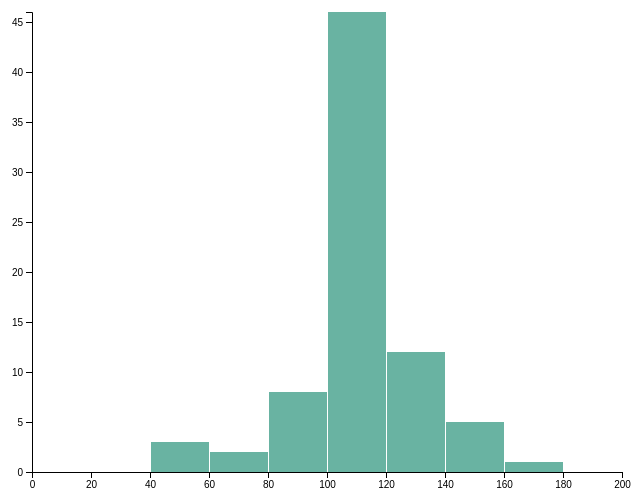
D3 v4 page, settled after 360 driven frames (6 s of simulated time); the page loaded 1 data file(s).



        // set the dimensions and margins of the graph
        var margin = { top: 10, right: 30, bottom: 30, left: 40 },
            width = 660 - margin.left - margin.right,
            height = 500 - margin.top - margin.bottom;

        // append the svg object to the body of the page
        var svg = d3.select("#my_dataviz")
            .append("svg")
            .attr("width", width + margin.left + margin.right)
            .attr("height", height + margin.top + margin.bottom)
            .append("g")
            .attr("transform",
                "translate(" + margin.left + "," + margin.top + ")");

        // get the data
        d3.csv("a1-cereals.csv", function (data) {

            // X axis: scale and draw:
            var x = d3.scaleLinear()
                .domain([0, 200])     // can use this instead of 1000 to have the max of data: d3.max(data, function(d) { return +d.price })
                .range([0, width]);
            svg.append("g")
                .attr("transform", "translate(0," + height + ")")
                .call(d3.axisBottom(x));

            // set the parameters for the histogram
            var histogram = d3.histogram()
                .value(function (d) { return d.Calories; })   // I need to give the vector of value
                .domain(x.domain())  // then the domain of the graphic
                .thresholds(x.ticks(10)); // then the numbers of bins

            // And apply this function to data to get the bins
            var bins = histogram(data);

            // Y axis: scale and draw:
            var y = d3.scaleLinear()
                .range([height, 0]);
            y.domain([0, d3.max(bins, function (d) { return d.length; })]);   // d3.hist has to be called before the Y axis obviously
            svg.append("g")
                .call(d3.axisLeft(y));

            // Add a tooltip div. Here I define the general feature of the tooltip: stuff that do not depend on the data point.
            // Its opacity is set to 0: we don't see it by default.
            var tooltip = d3.select("#my_dataviz")
                .append("div")
                .style("opacity", 0)
                .attr("class", "tooltip")
                .style("background-color", "black")
                .style("color", "white")
                .style("border-radius", "5px")
                .style("padding", "10px")

            // A function that change this tooltip when the user hover a point.
            // Its opacity is set to 1: we can now see it. Plus it set the text and position of tooltip depending on the datapoint (d)
            var showTooltip = function (d) {
                tooltip
                    .transition()
                    .duration(100)
                    .style("opacity", 1)
                tooltip
                    .html("Range: " + d.x0 + " - " + d.x1)
                    .style("left", (d3.mouse(this)[0] + 20) + "px")
                    .style("top", (d3.mouse(this)[1]) + "px")
            }
            var moveTooltip = function (d) {
                tooltip
                    .style("left", (d3.mouse(this)[0] + 20) + "px")
                    .style("top", (d3.mouse(this)[1]) + "px")
            }
            // A function that change this tooltip when the leaves a point: just need to set opacity to 0 again
            var hideTooltip = function (d) {
                tooltip
                    .transition()
                    .duration(100)
                    .style("opacity", 0)
            }

            // append the bar rectangles to the svg element
            svg.selectAll("rect")
                .data(bins)
                .enter()
                .append("rect")
                .attr("x", 1)
                .attr("transform", function (d) { return "translate(" + x(d.x0) + "," + y(d.length) + ")"; })
                .attr("width", function (d) { return x(d.x1) - x(d.x0) - 1; })
                .attr("height", function (d) { return height - y(d.length); })
                .style("fill", "#69b3a2")
                // Show tooltip on hover
                .on("mouseover", showTooltip)
                .on("mousemove", moveTooltip)
                .on("mouseleave", hideTooltip)

        });
    

### data: a1-cereals.csv
Cereal, Manufacturer, Type, Calories, Protein, Fat, Sodium, Fiber, Carbohydrates, Sugars, Shelf, Potassium, Vitamins, Weight, Cups
Apple Cinnamon Cheerios, G, C, 110, 2, 2, 180, 1.5, 10.5, 10, 1, 70, 25, 1, 0.75
Basic 4, G, C, 130, 3, 2, 210, 2, 18, 8, 3, 100, 25, 1.33, 0.75
Cheerios, G, C, 110, 6, 2, 290, 2, 17, 1, 1, 105, 25, 1, 1.25
Cinnamon Toast Crunch, G, C, 120, 1, 3, 210, 0, 13, 9, 2, 45, 25, 1, 0.75
Clusters, G, C, 110, 3, 2, 140, 2, 13, 7, 3, 105, 25, 1, 0.5
Cocoa Puffs, G, C, 110, 1, 1, 180, 0, 12, 13, 2, 55, 25, 1, 1
Count Chocula, G, C, 110, 1, 1, 180, 0, 12, 13, 2, 65, 25, 1, 1
Crispy Wheat & Raisins, G, C, 100, 2, 1, 140, 2, 11, 10, 3, 120, 25, 1, 0.75
Golden Grahams, G, C, 110, 1, 1, 280, 0, 15, 9, 2, 45, 25, 1, 0.75
Honey Nut Cheerios, G, C, 110, 3, 1, 250, 1.5, 11.5, 10, 1, 90, 25, 1, 0.75
Kix, G, C, 110, 2, 1, 260, 0, 21, 3, 2, 40, 25, 1, 1.5
Lucky Charms, G, C, 110, 2, 1, 180, 0, 12, 12, 2, 55, 25, 1, 1
Multi-Grain Cheerios, G, C, 100, 2, 1, 220, 2, 15, 6, 1, 90, 25, 1, 1
Oatmeal Raisin Crisp, G, C, 130, 3, 2, 170, 1.5, 13.5, 10, 3, 120, 25, 1.25, 0.5
Raisin Nut Bran, G, C, 100, 3, 2, 140, 2.5, 10.5, 8, 3, 140, 25, 1, 0.5
Total Corn Flakes, G, C, 110, 2, 1, 200, 0, 21, 3, 3, 35, 100, 1, 1
Total Raisin Bran, G, C, 140, 3, 1, 190, 4, 15, 14, 3, 230, 100, 1.5, 1
Total Whole Grain, G, C, 100, 3, 1, 200, 3, 16, 3, 3, 110, 100, 1, 1
Triples, G, C, 110, 2, 1, 250, 0, 21, 3, 3, 60, 25, 1, 0.75
Trix, G, C, 110, 1, 1, 140, 0, 13, 12, 2, 25, 25, 1, 1
Wheaties, G, C, 100, 3, 1, 200, 3, 17, 3, 1, 110, 25, 1, 1
Wheaties Honey Gold, G, C, 110, 2, 1, 200, 1, 16, 8, 1, 60, 25, 1, 0.75
All-Bran, K, C, 70, 4, 1, 260, 9, 7, 5, 3, 320, 25, 1, 0.33
All-Bran with Extra Fiber, K, C, 50, 4, 0, 140, 14, 8, 0, 3, 330, 25, 1, 0.5
Apple Jacks, K, C, 110, 2, 0, 125, 1, 11, 14, 2, 30, 25, 1, 1
Corn Flakes, K, C, 100, 2, 0, 290, 1, 21, 2, 1, 35, 25, 1, 1
Corn Pops, K, C, 110, 1, 0, 90, 1, 13, 12, 2, 20, 25, 1, 1
Cracklin' Oat Bran, K, C, 110, 3, 3, 140, 4, 10, 7, 3, 160, 25, 1, 0.5
Crispix, K, C, 110, 2, 0, 220, 1, 21, 3, 3, 30, 25, 1, 1
Froot Loops, K, C, 110, 2, 1, 125, 1, 11, 13, 2, 30, 25, 1, 1
Frosted Flakes, K, C, 110, 1, 0, 200, 1, 14, 11, 1, 25, 25, 1, 0.75
Frosted Mini-Wheats, K, C, 100, 3, 0, 0, 3, 14, 7, 2, 100, 25, 1, 0.8
Fruitful Bran, K, C, 120, 3, 0, 240, 5, 14, 12, 3, 190, 25, 1.33, 0.67
Just Right Crunchy  Nuggets, K, C, 110, 2, 1, 170, 1, 17, 6, 3, 60, 100, 1, -1
Just Right Fruit & Nut, K, C, 140, 3, 1, 170, 2, 20, 9, 3, 95, 100, 1.3, 0.75
Mueslix Crispy Blend, K, C, 160, 3, 2, 150, 3, 17, 13, 3, 160, 25, 1.5, 0.67
Nut&Honey Crunch, K, C, 120, 2, 1, 190, 0, 15, 9, 2, 40, 25, 1, 0.67
Nutri-Grain Almond-Raisin, K, C, 140, 3, 2, 220, 3, 21, 7, 3, 130, 25, 1.33, 0.67
Nutri-grain Wheat, K, C, 90, 3, 0, 170, 3, 18, 2, 3, 90, 25, 1, -1
Product 19, K, C, 100, 3, 0, 320, 1, 20, 3, 3, 45, 100, 1, 1
Raisin Bran, K, C, 120, 3, 1, 210, 5, 14, 12, 2, 240, 25, 1.33, 0.75
Raisin Squares, K, C, 90, 2, 0, 0, 2, 15, 6, 3, 110, 25, 1, 0.5
Rice Krispies, K, C, 110, 2, 0, 290, 0, 22, 3, 1, 35, 25, 1, 1
Smacks, K, C, 110, 2, 1, 70, 1, 9, 15, 2, 40, 25, 1, 0.75
Special K, K, C, 110, 6, 0, 230, 1, 16, 3, 1, 55, 25, 1, 1
100% Bran, N, C, 70, 4, 1, 130, 10, 5, 6, 3, 280, 25, 1, 0.33
Shredded Wheat, N, C, 80, 2, 0, 0, 3, 16, 0, 1, 95, 25, 0.83, -1
Shredded Wheat 'n'Bran, N, C, 90, 3, 0, 0, 4, 19, 0, 1, 140, 23, 1, 0.67
Shredded Wheat spoon size, N, C, 90, 3, 0, 0, 3, 20, 0, 1, 120, 22, 1, 0.67
Strawberry Fruit Wheats, N, C, 90, 2, 0, 15, 3, 15, 5, 2, 90, 25, 1, -1
Bran Flakes, P, C, 90, 3, 0, 210, 5, 13, 5, 3, 190, 25, 1, 0.67
Fruit & Fibre Dates, Walnuts, and Oats, P, C, 120, 3, 2, 160, 5, 12, 10, 3, 200, 25, 1.25, 0.67
Fruity Pebbles, P, C, 110, 1, 1, 135, 0, 13, 12, 2, 25, 25, 1, 0.75
Golden Crisp, P, C, 100, 2, 0, 45, 0, 11, 15, 1, 40, 25, 1, 0.88
Grape Nuts Flakes, P, C, 100, 3, 1, 140, 3, 15, 5, 3, 85, 25, 1, 0.88
Grape-Nuts, P, C, 110, 3, 0, 170, 3, 17, 3, 3, 90, 25, 1, 0.25
Great Grains Pecan, P, C, 120, 3, 3, 75, 3, 13, 4, 3, 100, 25, 1, 0.33
Honey-comb, P, C, 110, 1, 0, 180, 0, 14, 11, 1, 35, 25, 1, 1.33
Post Nat. Raisin Bran, P, C, 120, 3, 1, 200, 6, 11, 14, 3, 260, 25, 1.33, 0.67
100% Natural Bran, Q, C, 120, 3, 5, 15, 2, 8, 8, 3, 135, 23, 1, -1
... 17 more rows